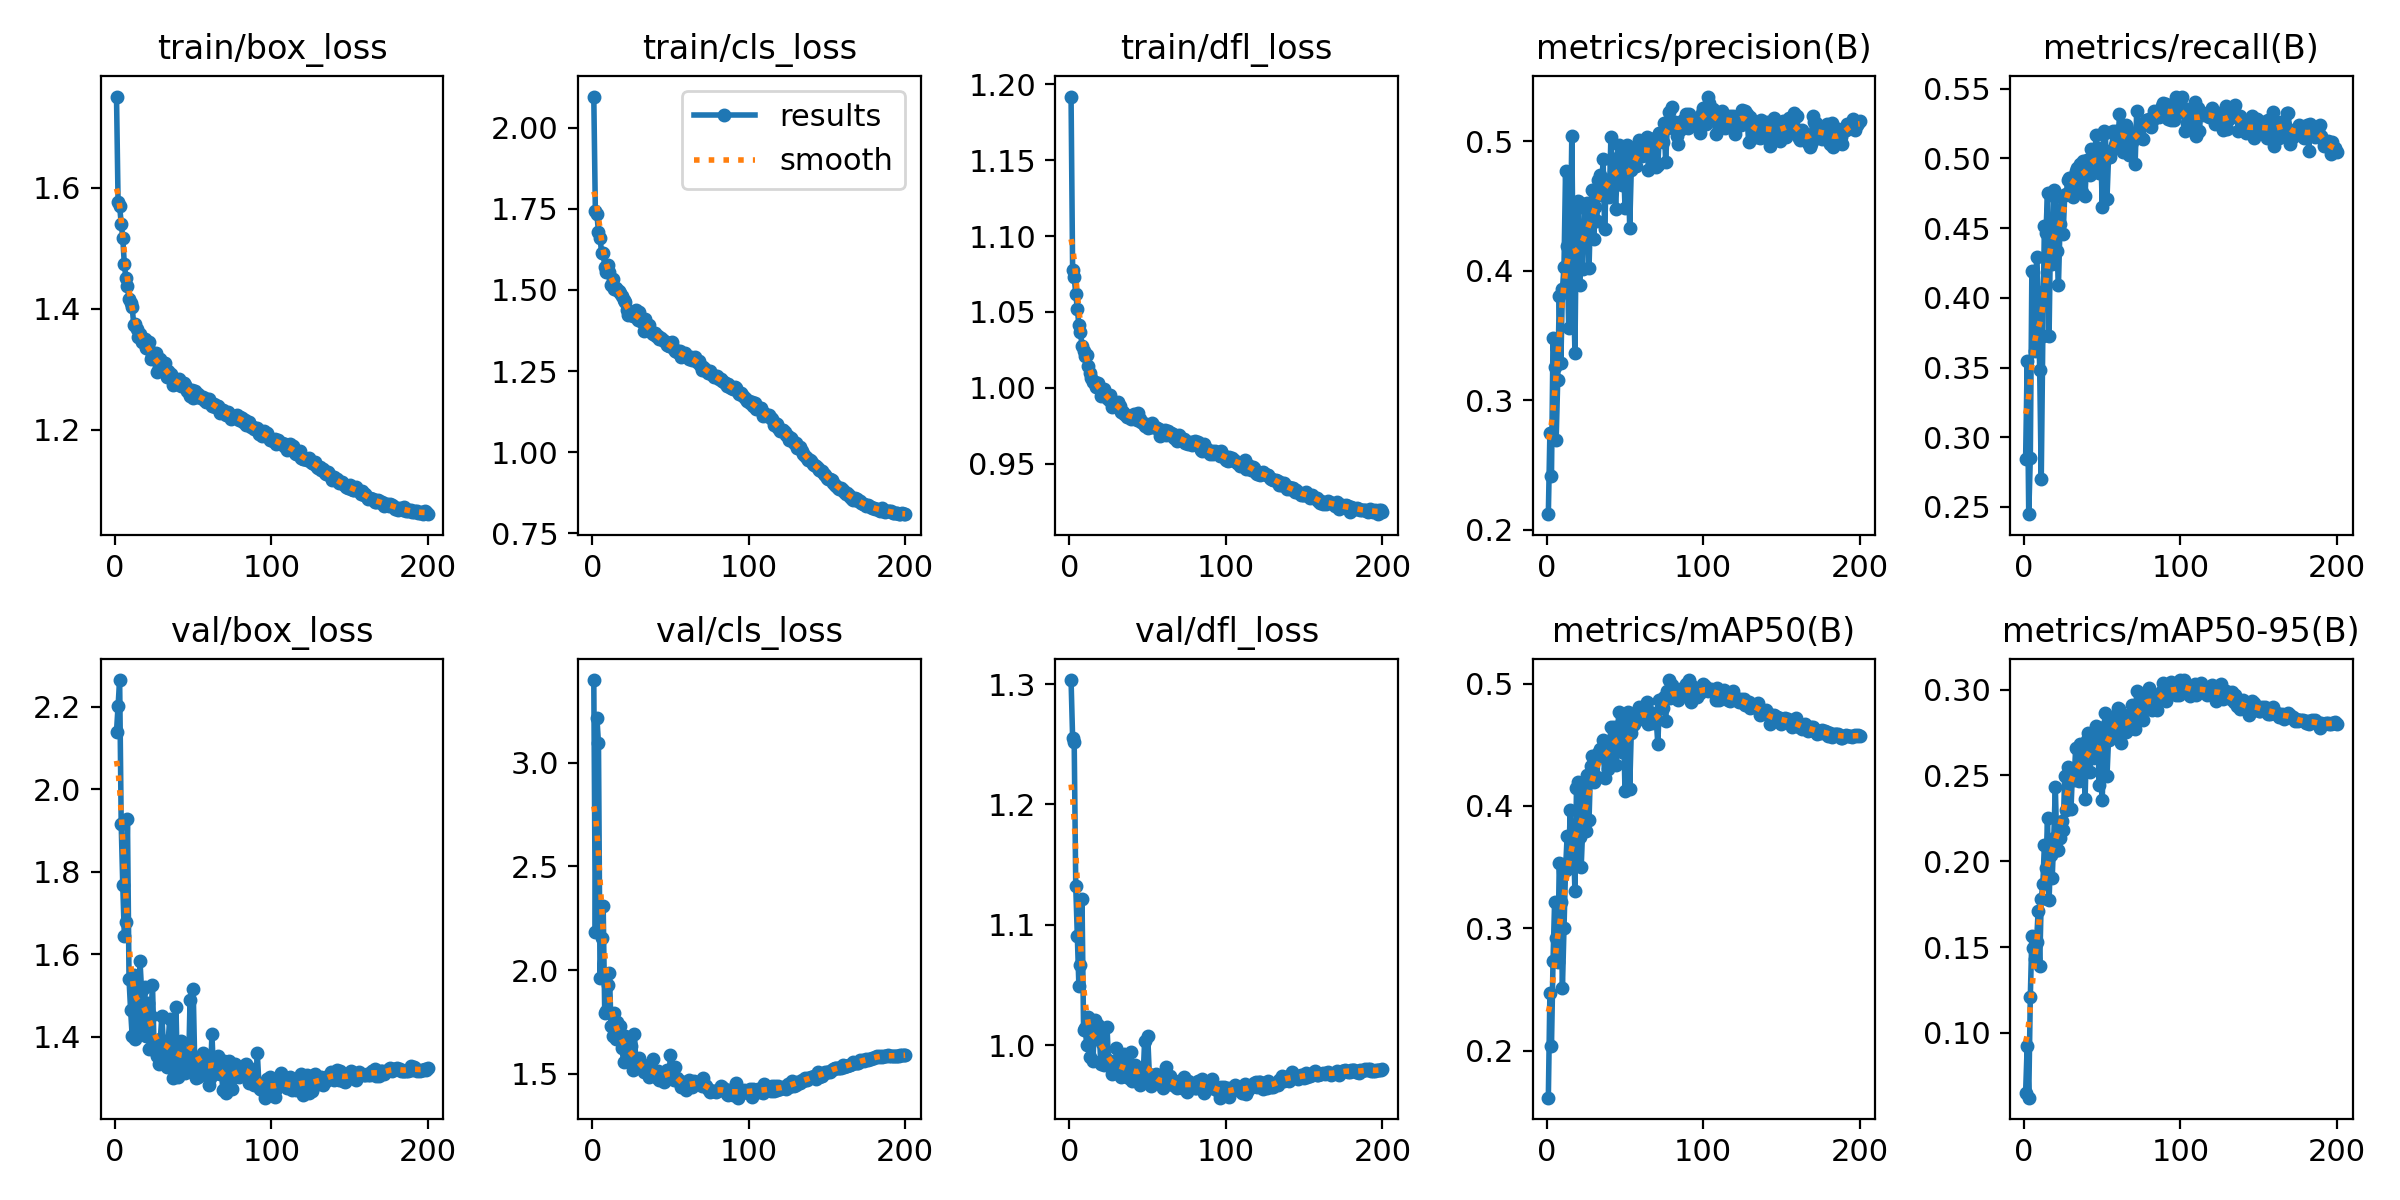

Data behind this chart, as committed beside it:
epoch, time, train/box_loss, train/cls_loss, train/dfl_loss, metrics/precision(B), metrics/recall(B), metrics/mAP50(B), metrics/mAP50-95(B), val/box_loss, val/cls_loss, val/dfl_loss, lr/pg0, lr/pg1, lr/pg2
1, 40.07, 1.751, 2.095, 1.192, 0.2122, 0.2843, 0.1616, 0.065, 2.14, 3.398, 1.303, 0.0005505, 0.0005505, 0.0005505
2, 77.84, 1.576, 1.744, 1.077, 0.2751, 0.3545, 0.2473, 0.09235, 2.201, 2.185, 1.255, 0.001106, 0.001106, 0.001106
3, 117.1, 1.57, 1.732, 1.073, 0.242, 0.2449, 0.2035, 0.06222, 2.265, 3.215, 1.252, 0.001661, 0.001661, 0.001661
4, 154.3, 1.541, 1.679, 1.062, 0.3483, 0.2849, 0.2737, 0.1208, 1.915, 3.094, 1.132, 0.001666, 0.001666, 0.001666
5, 190.8, 1.517, 1.661, 1.052, 0.3256, 0.4195, 0.3214, 0.1563, 1.767, 1.961, 1.09, 0.001665, 0.001665, 0.001665
6, 227.8, 1.473, 1.614, 1.041, 0.2698, 0.4188, 0.2921, 0.1493, 1.644, 2.153, 1.049, 0.001664, 0.001664, 0.001664
7, 265.1, 1.451, 1.613, 1.037, 0.3157, 0.362, 0.2725, 0.143, 1.678, 2.309, 1.066, 0.001663, 0.001663, 0.001663
8, 306.9, 1.438, 1.571, 1.028, 0.3803, 0.4293, 0.3536, 0.153, 1.927, 1.791, 1.121, 0.001662, 0.001662, 0.001662
9, 350.3, 1.416, 1.556, 1.024, 0.3291, 0.4041, 0.3219, 0.1708, 1.539, 1.804, 1.013, 0.00166, 0.00166, 0.00166
10, 393.1, 1.409, 1.576, 1.021, 0.3858, 0.3482, 0.2514, 0.1389, 1.465, 1.93, 1.014, 0.001659, 0.001659, 0.001659
11, 432.9, 1.403, 1.554, 1.021, 0.4028, 0.2701, 0.2999, 0.1782, 1.402, 1.988, 1, 0.001657, 0.001657, 0.001657
12, 476.3, 1.374, 1.514, 1.014, 0.4774, 0.3727, 0.3479, 0.1865, 1.55, 1.728, 1.023, 0.001655, 0.001655, 0.001655
13, 518.7, 1.375, 1.535, 1.01, 0.4188, 0.4514, 0.3753, 0.2095, 1.394, 1.683, 0.9901, 0.001652, 0.001652, 0.001652
14, 560.8, 1.367, 1.504, 1.007, 0.3556, 0.4467, 0.3553, 0.1961, 1.522, 1.791, 1.013, 0.00165, 0.00165, 0.00165
15, 603.3, 1.354, 1.505, 1.004, 0.4139, 0.4751, 0.3964, 0.2253, 1.423, 1.668, 0.9869, 0.001647, 0.001647, 0.001647
16, 645.6, 1.359, 1.5, 1.004, 0.5042, 0.3728, 0.3499, 0.1775, 1.584, 1.747, 1.021, 0.001644, 0.001644, 0.001644
17, 686.1, 1.345, 1.497, 1, 0.3901, 0.4535, 0.3729, 0.2038, 1.513, 1.681, 1.009, 0.001641, 0.001641, 0.001641
18, 727.1, 1.351, 1.491, 1.003, 0.3368, 0.4244, 0.3304, 0.1901, 1.435, 1.732, 1.017, 0.001638, 0.001638, 0.001638
19, 768.7, 1.35, 1.48, 1.001, 0.448, 0.4774, 0.4145, 0.2138, 1.521, 1.623, 1.012, 0.001634, 0.001634, 0.001634
20, 809.4, 1.335, 1.468, 0.9945, 0.4537, 0.4724, 0.4199, 0.2433, 1.402, 1.559, 0.9841, 0.001631, 0.001631, 0.001631
21, 849.5, 1.337, 1.461, 0.9966, 0.3892, 0.4333, 0.3748, 0.2068, 1.483, 1.682, 1.002, 0.001627, 0.001627, 0.001627
22, 891.9, 1.344, 1.439, 0.9994, 0.4187, 0.4094, 0.3499, 0.2066, 1.37, 1.646, 0.9835, 0.001623, 0.001623, 0.001623
23, 933.6, 1.318, 1.423, 0.995, 0.4011, 0.4527, 0.3825, 0.2137, 1.45, 1.604, 0.9902, 0.001618, 0.001618, 0.001618
24, 973.3, 1.321, 1.432, 0.993, 0.4517, 0.4729, 0.4159, 0.2235, 1.525, 1.572, 1.015, 0.001614, 0.001614, 0.001614
25, 1016, 1.318, 1.428, 0.9921, 0.4228, 0.4458, 0.3799, 0.2183, 1.376, 1.633, 0.9848, 0.001609, 0.001609, 0.001609
26, 1059, 1.327, 1.42, 0.9949, 0.4527, 0.4735, 0.4253, 0.2496, 1.364, 1.52, 0.9869, 0.001604, 0.001604, 0.001604
27, 1102, 1.296, 1.42, 0.9874, 0.4021, 0.4741, 0.3881, 0.23, 1.354, 1.691, 0.9763, 0.001599, 0.001599, 0.001599
28, 1142, 1.305, 1.438, 0.9892, 0.4477, 0.4842, 0.4324, 0.2547, 1.333, 1.54, 0.9785, 0.001594, 0.001594, 0.001594
29, 1181, 1.317, 1.407, 0.9896, 0.4627, 0.4861, 0.4404, 0.253, 1.395, 1.531, 0.9785, 0.001588, 0.001588, 0.001588
30, 1221, 1.302, 1.431, 0.9884, 0.4243, 0.4798, 0.4198, 0.2303, 1.45, 1.576, 0.9973, 0.001583, 0.001583, 0.001583
31, 1261, 1.309, 1.412, 0.9905, 0.4492, 0.472, 0.4228, 0.2529, 1.38, 1.527, 0.9826, 0.001577, 0.001577, 0.001577
32, 1303, 1.311, 1.4, 0.9877, 0.4386, 0.4871, 0.4236, 0.2473, 1.379, 1.53, 0.9839, 0.001571, 0.001571, 0.001571
33, 1345, 1.287, 1.374, 0.9842, 0.4702, 0.4909, 0.4429, 0.2657, 1.326, 1.51, 0.9735, 0.001565, 0.001565, 0.001565
34, 1385, 1.297, 1.409, 0.9843, 0.4736, 0.4929, 0.4464, 0.2551, 1.387, 1.518, 0.9805, 0.001559, 0.001559, 0.001559
35, 1422, 1.291, 1.391, 0.9828, 0.4588, 0.4845, 0.4401, 0.2467, 1.444, 1.525, 0.9924, 0.001552, 0.001552, 0.001552
36, 1462, 1.292, 1.39, 0.9822, 0.4865, 0.496, 0.4541, 0.2681, 1.341, 1.485, 0.9795, 0.001545, 0.001545, 0.001545
37, 1505, 1.274, 1.372, 0.9805, 0.4324, 0.4755, 0.423, 0.2556, 1.3, 1.548, 0.9736, 0.001539, 0.001539, 0.001539
38, 1549, 1.283, 1.366, 0.9815, 0.4699, 0.4978, 0.4475, 0.2629, 1.342, 1.493, 0.9727, 0.001532, 0.001532, 0.001532
39, 1589, 1.275, 1.363, 0.9791, 0.4588, 0.4732, 0.4299, 0.2361, 1.471, 1.57, 0.9944, 0.001524, 0.001524, 0.001524
40, 1630, 1.279, 1.369, 0.9809, 0.4571, 0.4989, 0.447, 0.2709, 1.303, 1.489, 0.9703, 0.001517, 0.001517, 0.001517
41, 1669, 1.284, 1.356, 0.9825, 0.5035, 0.4971, 0.4643, 0.2747, 1.338, 1.483, 0.9786, 0.001509, 0.001509, 0.001509
42, 1706, 1.273, 1.359, 0.9802, 0.4714, 0.488, 0.4398, 0.2519, 1.388, 1.512, 0.9833, 0.001502, 0.001502, 0.001502
43, 1742, 1.274, 1.347, 0.9789, 0.4823, 0.5066, 0.4648, 0.272, 1.363, 1.469, 0.9783, 0.001494, 0.001494, 0.001494
44, 1777, 1.278, 1.35, 0.9832, 0.4474, 0.4942, 0.4336, 0.2601, 1.322, 1.492, 0.9744, 0.001486, 0.001486, 0.001486
45, 1815, 1.274, 1.346, 0.9794, 0.4763, 0.495, 0.4521, 0.2731, 1.312, 1.48, 0.9668, 0.001478, 0.001478, 0.001478
46, 1851, 1.265, 1.341, 0.9772, 0.4968, 0.5168, 0.4764, 0.2786, 1.361, 1.462, 0.98, 0.001469, 0.001469, 0.001469
47, 1888, 1.268, 1.339, 0.9766, 0.489, 0.4992, 0.4665, 0.2759, 1.316, 1.476, 0.971, 0.001461, 0.001461, 0.001461
48, 1924, 1.255, 1.33, 0.975, 0.4662, 0.4895, 0.4444, 0.2442, 1.489, 1.519, 1.004, 0.001452, 0.001452, 0.001452
49, 1962, 1.266, 1.327, 0.9758, 0.4865, 0.5075, 0.467, 0.2755, 1.338, 1.478, 0.9752, 0.001443, 0.001443, 0.001443
50, 1998, 1.253, 1.326, 0.9734, 0.4484, 0.4648, 0.4124, 0.2358, 1.516, 1.591, 1.008, 0.001434, 0.001434, 0.001434
51, 2035, 1.264, 1.34, 0.9757, 0.4969, 0.5197, 0.4697, 0.2784, 1.338, 1.49, 0.9764, 0.001425, 0.001425, 0.001425
52, 2072, 1.254, 1.318, 0.9741, 0.4925, 0.5184, 0.4767, 0.2863, 1.299, 1.467, 0.9663, 0.001416, 0.001416, 0.001416
53, 2127, 1.259, 1.313, 0.9767, 0.4328, 0.4705, 0.4139, 0.2494, 1.302, 1.531, 0.9705, 0.001407, 0.001407, 0.001407
54, 2178, 1.254, 1.307, 0.9747, 0.4776, 0.5007, 0.4597, 0.2709, 1.34, 1.478, 0.9746, 0.001397, 0.001397, 0.001397
55, 2233, 1.252, 1.312, 0.9735, 0.4909, 0.5009, 0.4659, 0.2746, 1.353, 1.464, 0.9757, 0.001388, 0.001388, 0.001388
56, 2286, 1.254, 1.31, 0.9732, 0.4872, 0.5059, 0.4667, 0.273, 1.36, 1.464, 0.9734, 0.001378, 0.001378, 0.001378
57, 2343, 1.249, 1.293, 0.9726, 0.4812, 0.5193, 0.4751, 0.2814, 1.318, 1.437, 0.9682, 0.001368, 0.001368, 0.001368
58, 2387, 1.245, 1.299, 0.9684, 0.4953, 0.5095, 0.4717, 0.277, 1.346, 1.461, 0.9717, 0.001358, 0.001358, 0.001358
59, 2430, 1.251, 1.305, 0.9718, 0.501, 0.5197, 0.481, 0.2849, 1.319, 1.44, 0.9665, 0.001348, 0.001348, 0.001348
60, 2469, 1.251, 1.298, 0.9714, 0.4934, 0.51, 0.476, 0.2893, 1.284, 1.421, 0.9647, 0.001337, 0.001337, 0.001337
... 140 more rows
